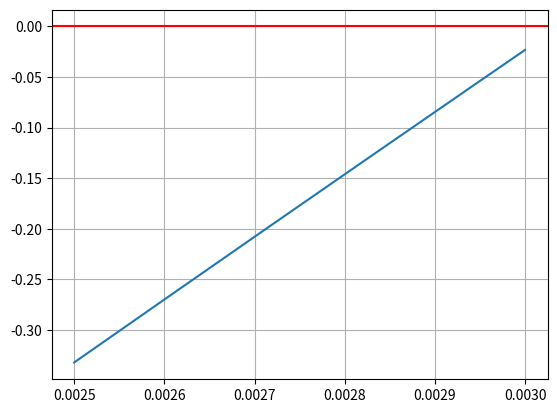

The script that saved this image:
import numpy as np
from scipy.integrate import quad
from scipy.special import j0  # Bessel function of the first kind, order 0
import matplotlib.pyplot as plt

def cal():
    global k0, W, L

    f = 3.5 * 1e9  # Convert to Hz
    Er = 4.3
    h = 2 / 1000  # Convert to meters

    c = 3e8  # Speed of light
    k0 = 2 * np.pi * f / c  # Wave number
    Rin = 50  # Required input impedance of the antenna

    # Calculating width and length of the patch
    W = (c / (2 * f)) * ((2 / (Er + 1))**0.5)
    Er_eff = (Er + 1) / 2 + ((Er - 1) / 2) * (1 / np.sqrt(1 + (12 * (h / W))))
    L_eff = c / (2 * f * np.sqrt(Er_eff))
    a1 = (Er_eff + 0.3) * ((W / h) + 0.264)
    a2 = (Er_eff - 0.258) * ((W / h) + 0.8)
    delta_L = (0.412 * (a1 / a2)) * h
    L = L_eff - 2 * delta_L

    # Calculating the distance of the inset feed point
    t = np.linspace(0, np.pi, 100)  # Use np.linspace for better accuracy

    def g1(t):
        global k0, W
        return ((np.sin(k0 * W * 0.5 * np.cos(t)) / np.cos(t))**2 * np.sin(t)**3)

    def g12(t):
        global k0, W, L
        return ((np.sin(k0 * W * 0.5 * np.cos(t)) / np.cos(t))**2 * np.sin(t)**3) * j0(k0 * L * np.sin(t))

    I1 = quad(g1, 0, np.pi)[0]
    G1 = I1 / (120 * np.pi**2)
    I12 = quad(g12, 0, np.pi)[0]
    G12 = I12 / (120 * np.pi**2)
    yo = (L / np.pi) * np.arccos(np.sqrt(2 * Rin * (G1 + G12)))

    with open('outputA.txt', 'w') as file:
        file.write('width = ' + str(W * 1000) + ' mm\n')
        file.write('length = ' + str(L * 1000) + ' mm\n')
        file.write('the inset feed point distance = ' + str(yo * 1000) + ' mm\n\n')

        lambda_eff = c/f*np.sqrt(Er_eff)
        file.write('lambda_eff = ' + str(lambda_eff) + '\n')
        file.write('width of ground plane > ' + str(((lambda_eff/4)*2 + W)*1000) + ' mm\n')
        file.write('length of ground plane > ' + str(((lambda_eff/4)*2 + L)*1000) + ' mm\n\n')

    # Calculating the 50 ohm transmission line (symbolic solution required)
    Z0 = 50
    a = 1.393 - (120 * np.pi / (Z0 * np.sqrt(Er)))
    # Solve for the width of the 50 ohm line using sympy.solve
    W50 = np.linspace(2.5e-3, 3e-3, 100000)
    # Define the equation
    equation = W50/h + 2/3 * np.log(W50/h + 1.444) + a

    # Plotting
    plt.figure()
    fig, ax = plt.subplots()
    plt.plot(W50, equation)
    ax.axhline(y=0, color='red')
    plt.grid()
    plt.savefig('plotA.png')

    Z_feed = 50
    B_feed = 377*np.pi/(2*Z_feed*np.sqrt(Er))
    W_by_h_feed = (2/np.pi)*(B_feed-1-np.log(2*B_feed-1) + (Er-1)/(2*Er) * (np.log(B_feed-1)+0.39-0.61/Er))

    with open('outputA.txt', 'a') as file:
        closest_index = np.argmin(np.abs(equation))
        W50_val = W50[closest_index]
        file.write('width of the 50 Ohms line = ' + str(W_by_h_feed*h*1000) + ' mm\n')
    
    print('width =', W * 1000, 'mm')
    print('length =', L * 1000, 'mm')
    print('\n')
    print('the inset feed point distance =', yo * 1000, 'mm')
    print('\n')
    print('lambda_eff =', lambda_eff)
    print('width of ground plane >', ((lambda_eff/4)*2 + W)*1000, 'mm')
    print('length of ground plane >', ((lambda_eff/4)*2 + L)*1000, 'mm')
    print('\n')
    print("W/h =", W_by_h_feed)
    print('width of the 50 Ohms line =', W_by_h_feed*h * 1000, 'mm')

if __name__ == '__main__':
    cal()
